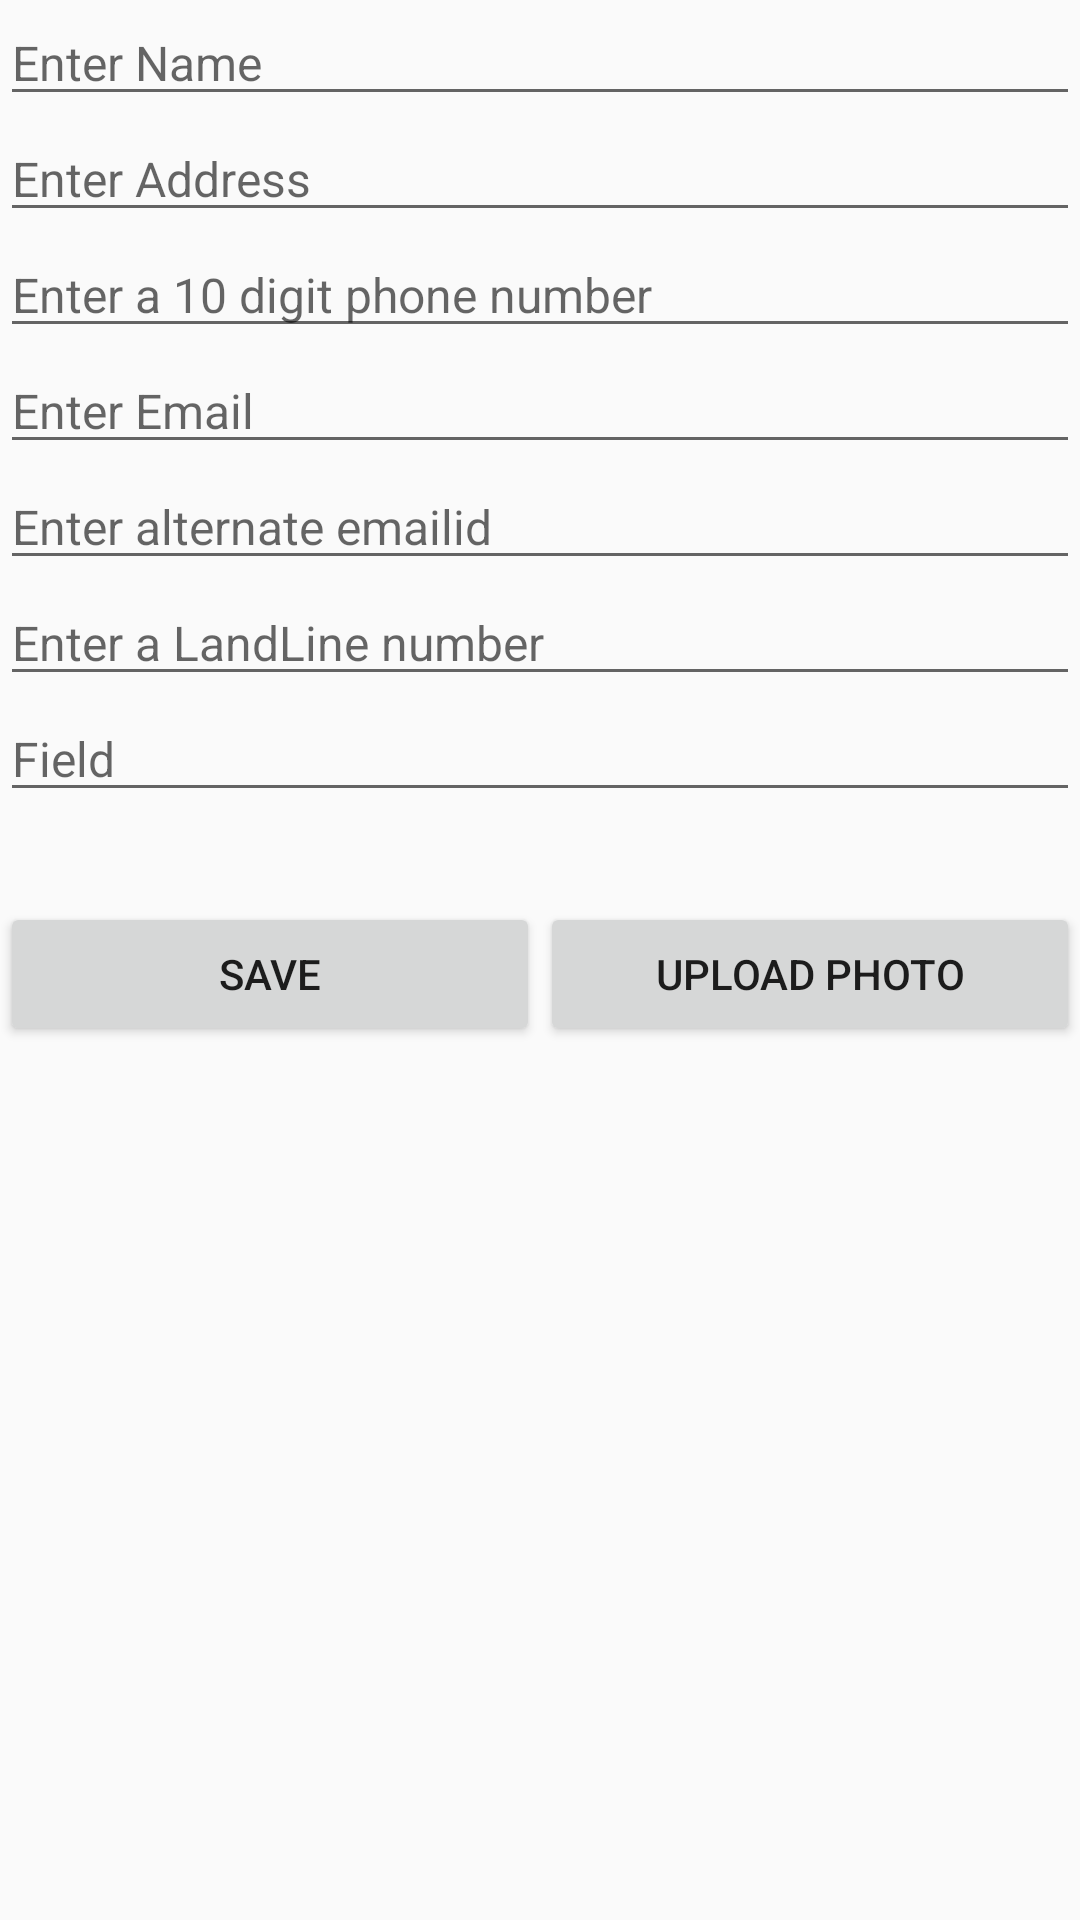

Layout XML and referenced resources for this Android screen:
<!-- AndroidManifest.xml: application theme AppTheme -->
<!-- res/layout/activity_user_profile.xml -->
<?xml version="1.0" encoding="utf-8"?>
<LinearLayout xmlns:android="http://schemas.android.com/apk/res/android"
    xmlns:app="http://schemas.android.com/apk/res-auto"
    xmlns:tools="http://schemas.android.com/tools"
    android:layout_width="match_parent"
    android:layout_height="match_parent"
    android:orientation="vertical"
    tools:context="com.example.test.uploadimage.UserProfileActivity">

    <EditText
        android:layout_width="match_parent"
        android:layout_height="wrap_content"
        android:hint="Enter Name"
        android:textSize="16dp"
        android:id="@+id/enterName"/>
    <EditText
        android:layout_width="match_parent"
        android:layout_height="wrap_content"
        android:hint="Enter Address"
        android:textSize="16dp"
        android:id="@+id/enterAddress"/>
    <EditText
        android:layout_width="match_parent"
        android:layout_height="wrap_content"
        android:hint="Enter a 10 digit phone number"
        android:textSize="16dp"
        android:id="@+id/enterPhone"/>
    <EditText
        android:layout_width="match_parent"
        android:layout_height="wrap_content"
        android:hint="Enter Email"
        android:inputType="textEmailAddress"
        android:textSize="16dp"
        android:id="@+id/enterEmail"/>
    <EditText
        android:layout_width="match_parent"
        android:layout_height="wrap_content"
        android:hint="Enter alternate emailid"
        android:inputType="textEmailAddress"
        android:textSize="16dp"
        android:id="@+id/enterAlternateEmail"/>
    <EditText
        android:layout_width="match_parent"
        android:layout_height="wrap_content"
        android:hint="Enter a LandLine number"
        android:textSize="16dp"
        android:id="@+id/enterLandline"/>

    <EditText
        android:layout_width="match_parent"
        android:layout_height="wrap_content"
        android:hint="Field"
        android:textSize="16dp"
        android:id="@+id/field1"/>
    <LinearLayout
        android:layout_width="match_parent"
        android:layout_height="wrap_content"
        android:orientation="horizontal"
        android:layout_marginTop="30dp">
            <Button
                android:layout_width="match_parent"
                android:layout_height="wrap_content"
                android:layout_weight="1"
                android:text="save"
                android:id="@+id/savebtn"/>
        <Button
            android:layout_width="match_parent"
            android:layout_height="wrap_content"
            android:id="@+id/uploadPhoto"
            android:layout_weight="1"
            android:text="upload photo"/>
    </LinearLayout>
</LinearLayout>
<!-- resources referenced by this layout -->
<resources>
  <style name="AppTheme" parent="Theme.AppCompat.Light.DarkActionBar">
          
          <item name="colorPrimary">@color/colorPrimary</item>
          <item name="colorPrimaryDark">@color/colorPrimaryDark</item>
          <item name="colorAccent">@color/colorAccent</item>
      </style>
  <!-- not gathered from this repository: default colours our renderer supplied (Android Studio template values) -->
  <color name="colorPrimary">#FF6200EE</color>
  <color name="colorPrimaryDark">#FF3700B3</color>
  <color name="colorAccent">#FF03DAC5</color>
</resources>
